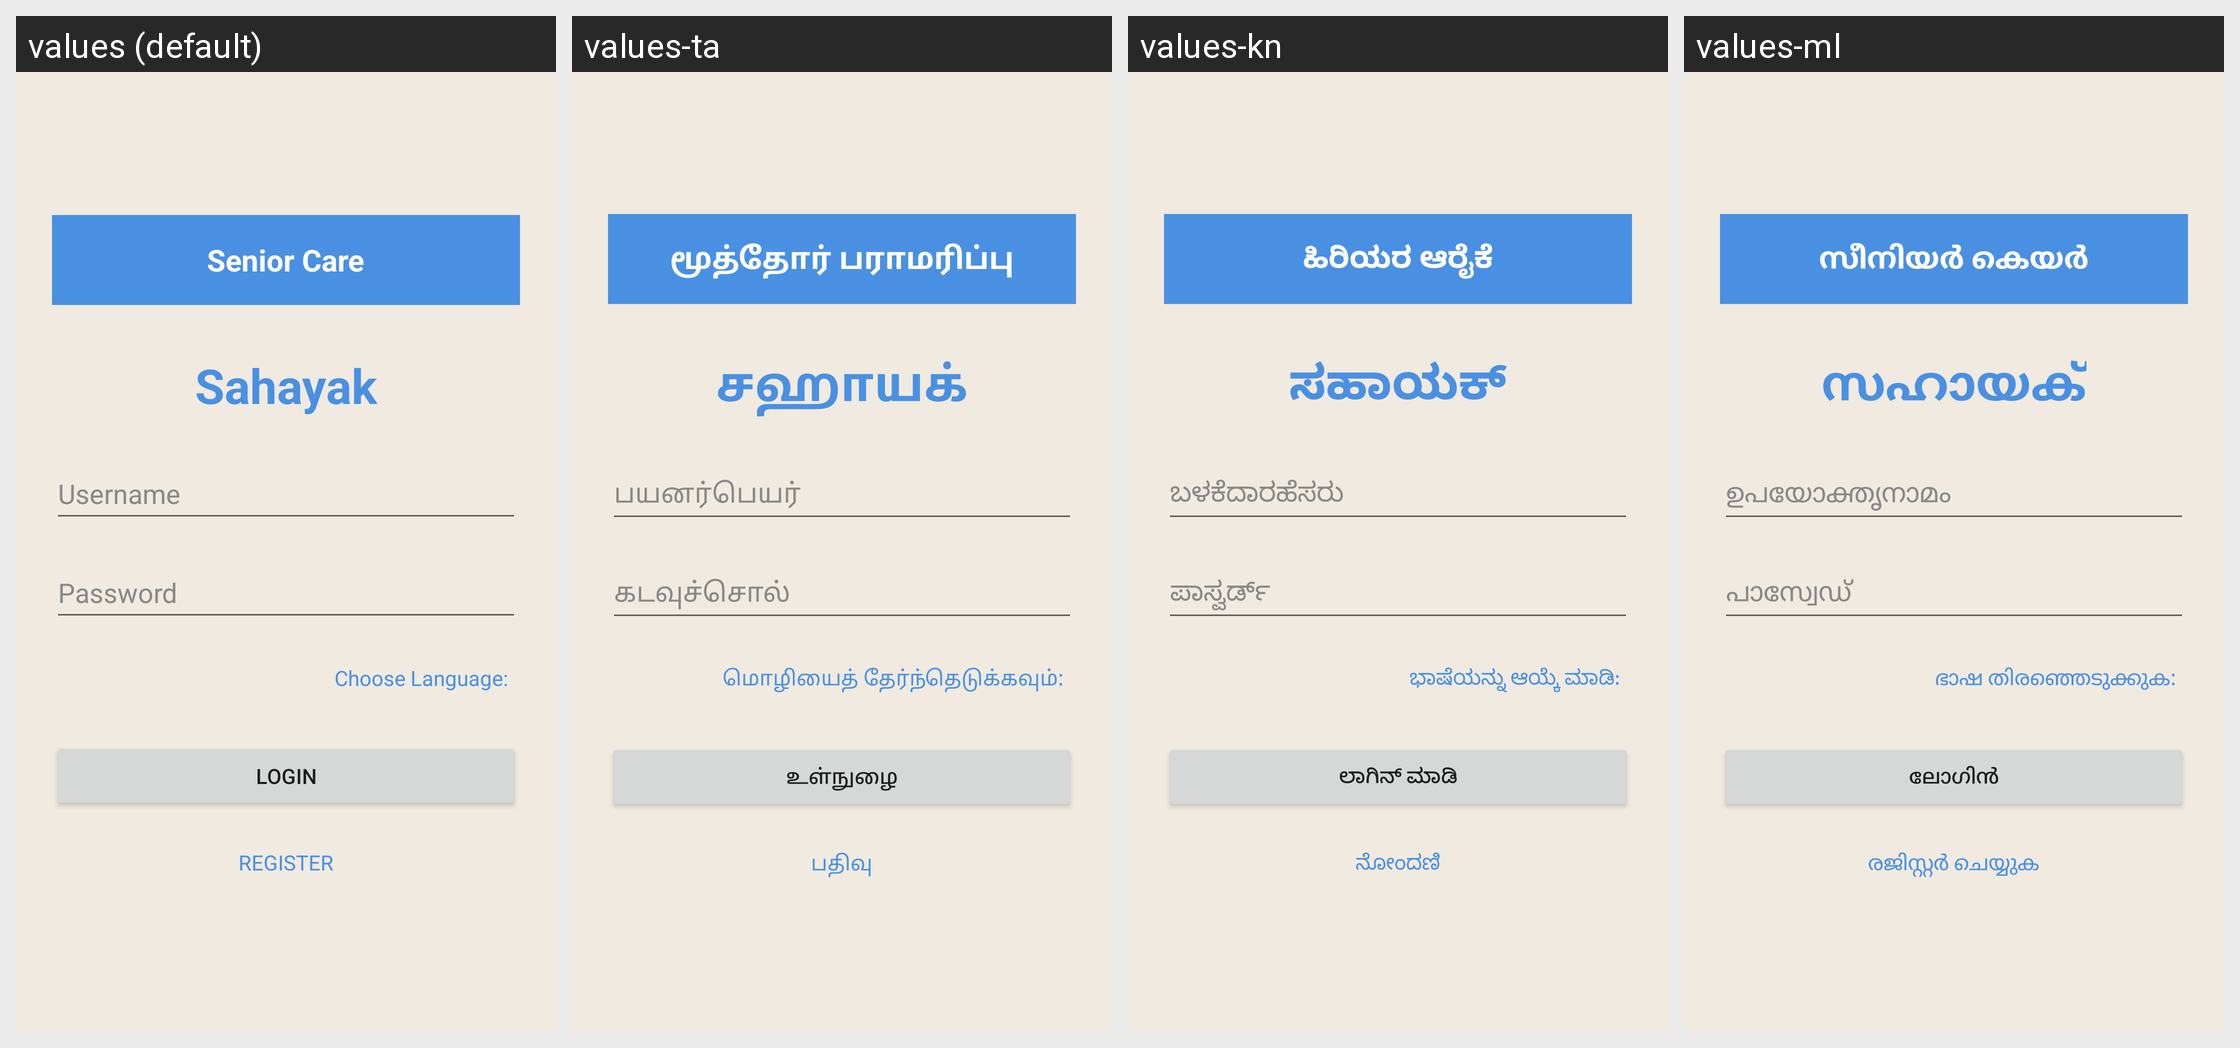

The same Android screen rendered under several of its app's locales, left to right. List the strings drawn on it with the default value and each locale's translation.
Android screen res/layout/activity_login.xml rendered under 4 locales, left to right: values (default), values-ta, values-kn, values-ml. Device: Nexus 5 (rendered at 1080×1920; each locale shown at half size, 540×960, under a caption strip naming it); theme Theme.SeniorCareApp.
Other locales in the repository, not shown: values-te.
Strings drawn on this screen, with the default value and each locale's value (text and hints the layout hard-codes appear in the picture but are not listed):

app_bar_title
  values: Senior Care
  values-ta: மூத்தோர் பராமரிப்பு
  values-kn: ಹಿರಿಯರ ಆರೈಕೆ
  values-ml: സീനിയർ കെയർ

app_name
  values: Sahayak
  values-ta: சஹாயக்
  values-kn: ಸಹಾಯಕ್
  values-ml: സഹായക്

username
  values: Username
  values-ta: பயனர்பெயர்
  values-kn: ಬಳಕೆದಾರಹೆಸರು
  values-ml: ഉപയോക്തൃനാമം

password
  values: Password
  values-ta: கடவுச்சொல்
  values-kn: ಪಾಸ್ವರ್ಡ್
  values-ml: പാസ്വേഡ്

choose_language
  values: Choose Language:
  values-ta: மொழியைத் தேர்ந்தெடுக்கவும்:
  values-kn: ಭಾಷೆಯನ್ನು ಆಯ್ಕೆ ಮಾಡಿ:
  values-ml: ഭാഷ തിരഞ്ഞെടുക്കുക:

login
  values: LOGIN
  values-ta: உள்நுழை
  values-kn: ಲಾಗಿನ್ ಮಾಡಿ
  values-ml: ലോഗിൻ

register
  values: REGISTER
  values-ta: பதிவு
  values-kn: ನೋಂದಣಿ
  values-ml: രജിസ്റ്റർ ചെയ്യുക
